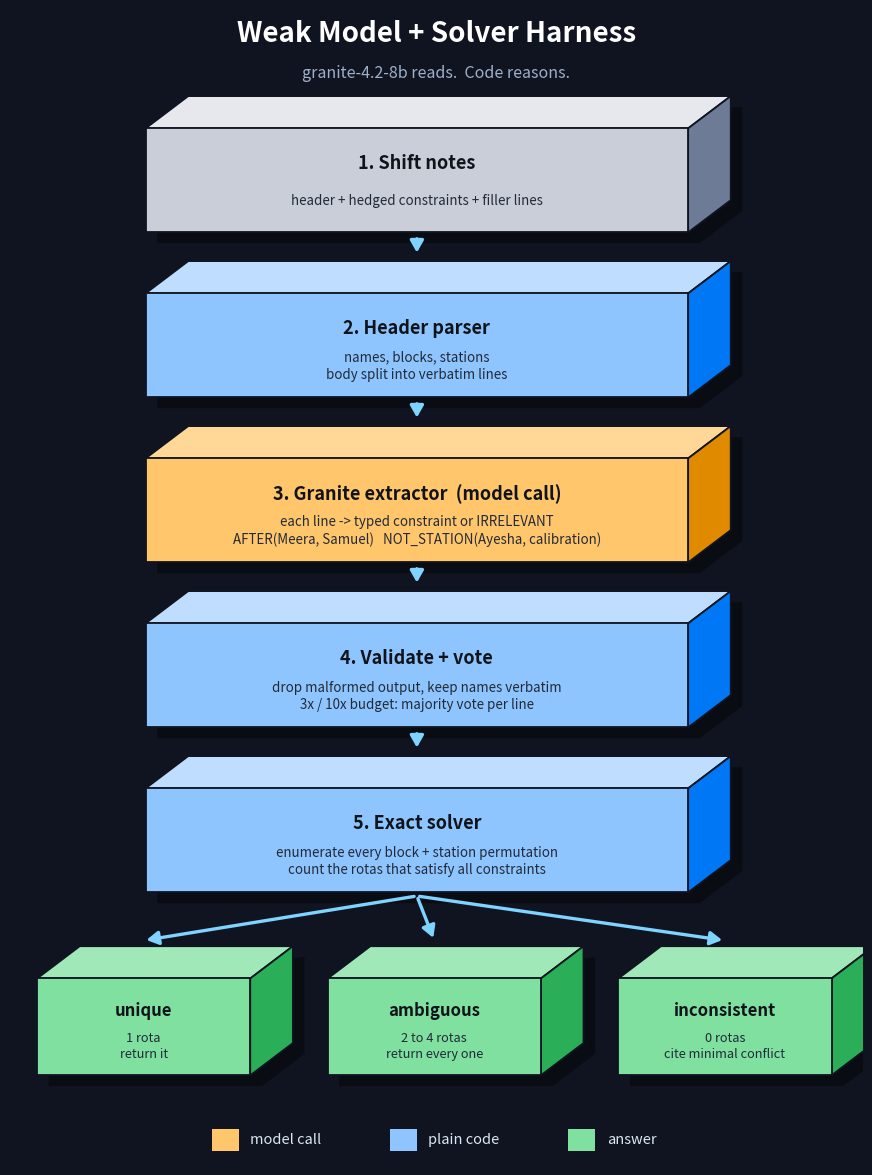

The script that saved this image:
import matplotlib
matplotlib.use("Agg")
import matplotlib.pyplot as plt
from matplotlib.patches import Polygon
import colorsys

fig, ax = plt.subplots(figsize=(11, 15), dpi=170)
ax.set_xlim(0, 11); ax.set_ylim(-0.7, 15.4); ax.axis("off")
BG = "#0F1420"; fig.patch.set_facecolor(BG)
DX, DY = 0.55, 0.45   # depth offset (cabinet projection)

def shade(c, f):
    r, g, b = [int(c[i:i+2], 16)/255 for i in (1, 3, 5)]
    h, l, s = colorsys.rgb_to_hls(r, g, b)
    return colorsys.hls_to_rgb(h, max(0, min(1, l*f)), s)

def block(x, y, w, h, c, title, sub, ts=13, ss=9.6):
    ax.add_patch(Polygon([(x+0.15, y-0.15), (x+w+0.15, y-0.15), (x+w+DX+0.15, y+DY-0.15), (x+w+DX+0.15, y+h+DY-0.15), (x+0.15, y+h-0.15)], closed=True, fc="black", alpha=0.4, ec="none"))
    ax.add_patch(Polygon([(x, y+h), (x+w, y+h), (x+w+DX, y+h+DY), (x+DX, y+h+DY)], closed=True, fc=shade(c, 1.12), ec=BG, lw=1.3))
    ax.add_patch(Polygon([(x+w, y), (x+w+DX, y+DY), (x+w+DX, y+h+DY), (x+w, y+h)], closed=True, fc=shade(c, 0.62), ec=BG, lw=1.3))
    ax.add_patch(Polygon([(x, y), (x+w, y), (x+w, y+h), (x, y+h)], closed=True, fc=c, ec=BG, lw=1.3))
    ax.text(x+w/2, y+h*0.66, title, ha="center", va="center", fontsize=ts, weight="bold", color="#10131A")
    ax.text(x+w/2, y+h*0.3, sub, ha="center", va="center", fontsize=ss, color="#222A38", linespacing=1.3)

def arrow(x1, y1, x2, y2):
    ax.annotate("", xy=(x2, y2), xytext=(x1, y1),
                arrowprops=dict(arrowstyle="-|>,head_width=0.4,head_length=0.7", lw=2.4, color="#7FD3FF"))

GREY, BLUE, AMBER, GREEN = "#C9CED8", "#8EC5FF", "#FFC66B", "#7FE0A0"
ax.text(5.5, 14.95, "Weak Model + Solver Harness", ha="center", fontsize=20, weight="bold", color="white")
ax.text(5.5, 14.45, "granite-4.2-8b reads.  Code reasons.", ha="center", fontsize=11.5, color="#9FB0C8")

W, H, X = 7.0, 1.45, 1.75
rows = [
    (12.3, GREY,  "1. Shift notes", "header + hedged constraints + filler lines"),
    (10.0, BLUE,  "2. Header parser", "names, blocks, stations\nbody split into verbatim lines"),
    (7.7,  AMBER, "3. Granite extractor  (model call)", "each line -> typed constraint or IRRELEVANT\nAFTER(Meera, Samuel)   NOT_STATION(Ayesha, calibration)"),
    (5.4,  BLUE,  "4. Validate + vote", "drop malformed output, keep names verbatim\n3x / 10x budget: majority vote per line"),
    (3.1,  BLUE,  "5. Exact solver", "enumerate every block + station permutation\ncount the rotas that satisfy all constraints"),
]
for y, c, t, s in rows:
    block(X, y, W, H, c, t, s)
for i in range(len(rows)-1):
    arrow(X+W/2, rows[i][0]-0.05, X+W/2, rows[i+1][0]+H+DY+0.08)

oW, oH = 2.75, 1.35
outs = [(0.35, "unique", "1 rota\nreturn it"), (4.1, "ambiguous", "2 to 4 rotas\nreturn every one"), (7.85, "inconsistent", "0 rotas\ncite minimal conflict")]
for ox, t, s in outs:
    block(ox, 0.55, oW, oH, GREEN, t, s, ts=12, ss=9.2)
    arrow(X+W/2, rows[-1][0]-0.05, ox+oW/2, 0.55+oH+DY+0.08)

for i, (c, t) in enumerate([(AMBER, "model call"), (BLUE, "plain code"), (GREEN, "answer")]):
    lx = 2.6 + i*2.3
    ax.add_patch(Polygon([(lx, -0.5), (lx+0.35, -0.5), (lx+0.35, -0.2), (lx, -0.2)], closed=True, fc=c, ec="none"))
    ax.text(lx+0.5, -0.35, t, va="center", fontsize=10.5, color="#DDE6F2")

plt.savefig("how-it-works-3d.png", bbox_inches="tight", facecolor=BG)
